Run: headless pygame with SDL's dummy video driver; simulated clock (each Clock.tick advances the game by its frame time, no real sleeping); random seed 0; keys injected as events and as key.get_pressed() state; no mouse input.
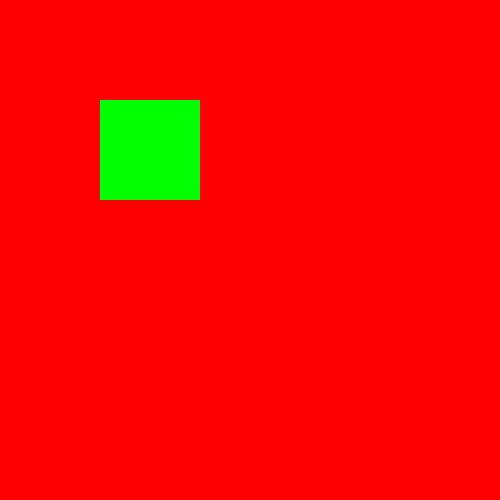
Frame 1 of 4 · flips 1–60 · no input
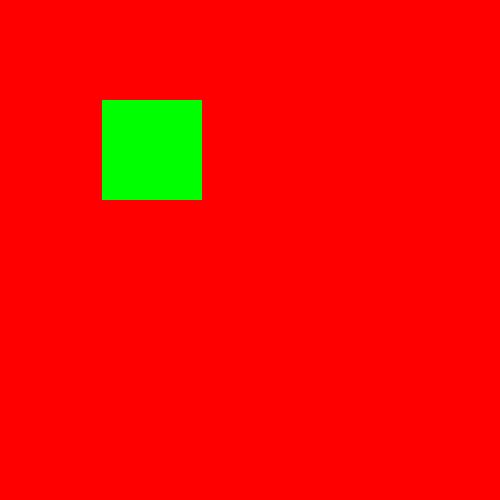
Frame 2 of 4 · flips 61–180 · tapped SPACE, RETURN · held RIGHT (→), D
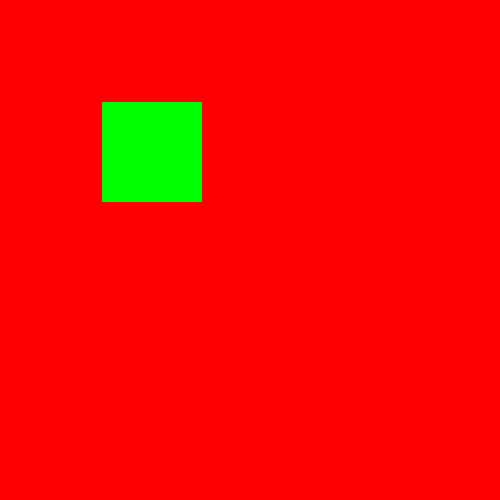
Frame 3 of 4 · flips 181–300 · held DOWN (↓), S
Frame 4 of 4 · flips 301–420 · held LEFT (←), A, UP (↑), W · screen same as frame 1, image omitted

The pygame program that drew these frames:

# Pygame ->
import pygame

# Create a window ->
pygame.init()
height = 500
width = 500
screen = pygame.display.set_mode((height,width))
posX = 100
posY = 100

# Loop ->
running = True
while running:
    for event in pygame.event.get():
        if event.type == pygame.QUIT:
            running = False
        if event.type == pygame.KEYDOWN:
            if event.key == pygame.K_UP:
                posY -= 2
            elif event.key == pygame.K_DOWN:
                posY += 2
            elif event.key == pygame.K_LEFT:
                posX -= 2
            elif event.key == pygame.K_RIGHT:
                posX += 2

    screen.fill("RED")
    pygame.draw.rect(screen,"green",(posX,posY,100,100))
    pygame.display.flip()
